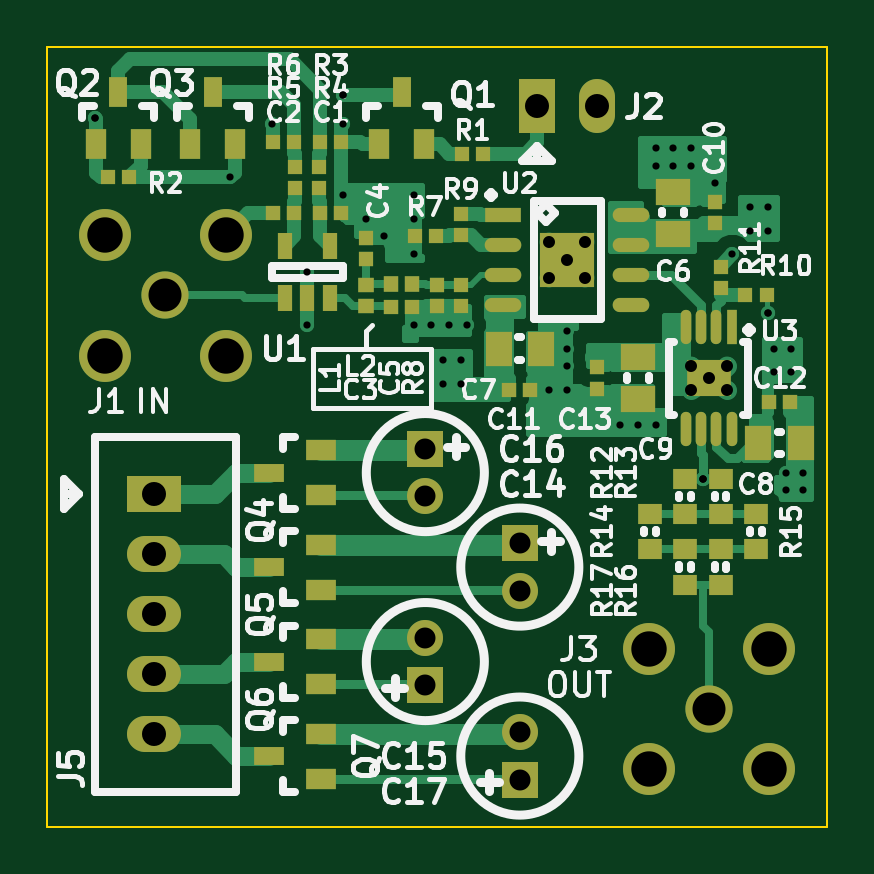
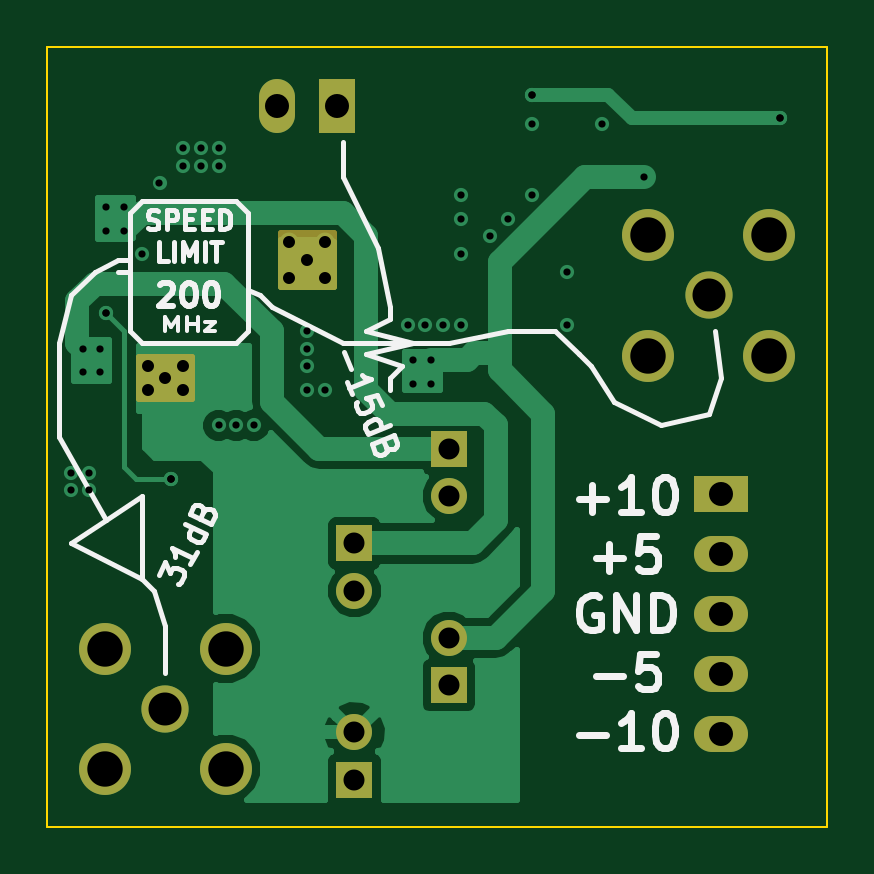
Circuit board: 8 layer files. Board 33.0 x 33.0 mm.
- bottom_copper: wcp52-output.GBL (16600 bytes)
- bottom_silk: wcp52-output.GBO (12505 bytes)
- bottom_mask: wcp52-output.GBS (1813 bytes)
- outline: wcp52-output.GKO (550 bytes)
- top_copper: wcp52-output.GTL (30426 bytes)
- top_silk: wcp52-output.GTO (44961 bytes)
- top_mask: wcp52-output.GTS (4639 bytes)
- drill: wcp52-output.XLN (1684 bytes)

=== bottom_copper: wcp52-output.GBL (16600 bytes, source omitted) ===
=== bottom_silk: wcp52-output.GBO (12505 bytes, source omitted) ===
=== bottom_mask: wcp52-output.GBS ===
G04 #@! TF.FileFunction,Soldermask,Bot*
%FSLAX46Y46*%
G04 Gerber Fmt 4.6, Leading zero omitted, Abs format (unit mm)*
G04 Created by KiCad (PCBNEW (2014-11-13 BZR 5275)-product) date Sun 16 Nov 2014 06:17:14 PM EST*
%MOMM*%
G01*
G04 APERTURE LIST*
%ADD10C,0.100000*%
%ADD11R,1.524000X2.286000*%
%ADD12O,1.524000X2.286000*%
%ADD13R,1.524000X1.524000*%
%ADD14C,1.524000*%
%ADD15C,2.000000*%
%ADD16C,2.200000*%
%ADD17R,2.286000X1.524000*%
%ADD18O,2.286000X1.524000*%
%ADD19C,0.254000*%
G04 APERTURE END LIST*
D10*
D11*
X155730000Y-84500000D03*
D12*
X158270000Y-84500000D03*
D13*
X155000000Y-102999240D03*
D14*
X155000000Y-105000760D03*
D13*
X151000000Y-109000760D03*
D14*
X151000000Y-106999240D03*
D13*
X151000000Y-98999240D03*
D14*
X151000000Y-101000760D03*
D13*
X155000000Y-113000760D03*
D14*
X155000000Y-110999240D03*
D15*
X140000000Y-92500000D03*
D16*
X137450000Y-89950000D03*
X142550000Y-89950000D03*
X137450000Y-95050000D03*
X142550000Y-95050000D03*
D15*
X163000000Y-110000000D03*
D16*
X160450000Y-107450000D03*
X165550000Y-107450000D03*
X160450000Y-112550000D03*
X165550000Y-112550000D03*
D17*
X139500000Y-100920000D03*
D18*
X139500000Y-103460000D03*
X139500000Y-106000000D03*
X139500000Y-108540000D03*
X139500000Y-111080000D03*
D19*
G36*
X164123000Y-96873000D02*
X161877000Y-96873000D01*
X161877000Y-95127000D01*
X164123000Y-95127000D01*
X164123000Y-96873000D01*
X164123000Y-96873000D01*
G37*
X164123000Y-96873000D02*
X161877000Y-96873000D01*
X161877000Y-95127000D01*
X164123000Y-95127000D01*
X164123000Y-96873000D01*
G36*
X158123000Y-92123000D02*
X155877000Y-92123000D01*
X155877000Y-89877000D01*
X158123000Y-89877000D01*
X158123000Y-92123000D01*
X158123000Y-92123000D01*
G37*
X158123000Y-92123000D02*
X155877000Y-92123000D01*
X155877000Y-89877000D01*
X158123000Y-89877000D01*
X158123000Y-92123000D01*
M02*

=== outline: wcp52-output.GKO ===
G04 #@! TF.FileFunction,Profile,NP*
%FSLAX46Y46*%
G04 Gerber Fmt 4.6, Leading zero omitted, Abs format (unit mm)*
G04 Created by KiCad (PCBNEW (2014-11-13 BZR 5275)-product) date Sun 16 Nov 2014 06:17:14 PM EST*
%MOMM*%
G01*
G04 APERTURE LIST*
%ADD10C,0.100000*%
G04 APERTURE END LIST*
D10*
X135000000Y-82000000D02*
X136000000Y-82000000D01*
X135000000Y-115000000D02*
X135000000Y-82000000D01*
X168000000Y-115000000D02*
X135000000Y-115000000D01*
X168000000Y-82000000D02*
X168000000Y-115000000D01*
X136000000Y-82000000D02*
X168000000Y-82000000D01*
M02*

=== top_copper: wcp52-output.GTL (30426 bytes, source omitted) ===
=== top_silk: wcp52-output.GTO (44961 bytes, source omitted) ===
=== top_mask: wcp52-output.GTS ===
G04 #@! TF.FileFunction,Soldermask,Top*
%FSLAX46Y46*%
G04 Gerber Fmt 4.6, Leading zero omitted, Abs format (unit mm)*
G04 Created by KiCad (PCBNEW (2014-11-13 BZR 5275)-product) date Sun 16 Nov 2014 06:17:14 PM EST*
%MOMM*%
G01*
G04 APERTURE LIST*
%ADD10C,0.100000*%
%ADD11R,1.550000X0.600000*%
%ADD12O,1.550000X0.600000*%
%ADD13R,2.290000X2.290000*%
%ADD14R,0.900000X1.300000*%
%ADD15R,0.800000X1.300000*%
%ADD16R,1.524000X2.286000*%
%ADD17O,1.524000X2.286000*%
%ADD18R,0.650000X0.600000*%
%ADD19R,0.600000X0.650000*%
%ADD20R,1.450000X1.150000*%
%ADD21R,1.150000X1.450000*%
%ADD22R,1.524000X1.524000*%
%ADD23C,1.524000*%
%ADD24C,2.000000*%
%ADD25C,2.200000*%
%ADD26R,2.286000X1.524000*%
%ADD27O,2.286000X1.524000*%
%ADD28R,0.700000X0.650000*%
%ADD29R,0.650000X0.700000*%
%ADD30R,1.300000X0.900000*%
%ADD31R,1.300000X0.800000*%
%ADD32R,0.600000X0.600000*%
%ADD33R,1.000000X0.850000*%
%ADD34R,0.600000X1.100000*%
%ADD35R,0.450000X1.450000*%
%ADD36O,0.450000X1.450000*%
%ADD37R,1.890000X1.570000*%
G04 APERTURE END LIST*
D10*
D11*
X154300000Y-89095000D03*
D12*
X154300000Y-90365000D03*
X154300000Y-91635000D03*
X154300000Y-92905000D03*
X159700000Y-92905000D03*
X159700000Y-91635000D03*
X159700000Y-90365000D03*
X159700000Y-89095000D03*
D13*
X157000000Y-91000000D03*
D14*
X141050000Y-86100000D03*
X142950000Y-86100000D03*
D15*
X142000000Y-83900000D03*
D16*
X155730000Y-84500000D03*
D17*
X158270000Y-84500000D03*
D18*
X146550000Y-89000000D03*
X147450000Y-89000000D03*
X145450000Y-89000000D03*
X144550000Y-89000000D03*
X149550000Y-93000000D03*
X150450000Y-93000000D03*
D19*
X148500000Y-90950000D03*
X148500000Y-90050000D03*
X151500000Y-92050000D03*
X151500000Y-92950000D03*
D20*
X161500000Y-89900000D03*
X161500000Y-88100000D03*
D21*
X154100000Y-94750000D03*
X155900000Y-94750000D03*
X165100000Y-98750000D03*
X166900000Y-98750000D03*
D20*
X160000000Y-95100000D03*
X160000000Y-96900000D03*
D19*
X163250000Y-89450000D03*
X163250000Y-88550000D03*
D18*
X154550000Y-96500000D03*
X155450000Y-96500000D03*
X165550000Y-97000000D03*
X166450000Y-97000000D03*
D19*
X158250000Y-95550000D03*
X158250000Y-96450000D03*
D22*
X155000000Y-102999240D03*
D23*
X155000000Y-105000760D03*
D22*
X151000000Y-109000760D03*
D23*
X151000000Y-106999240D03*
D22*
X151000000Y-98999240D03*
D23*
X151000000Y-101000760D03*
D22*
X155000000Y-113000760D03*
D23*
X155000000Y-110999240D03*
D24*
X140000000Y-92500000D03*
D25*
X137450000Y-89950000D03*
X142550000Y-89950000D03*
X137450000Y-95050000D03*
X142550000Y-95050000D03*
D24*
X163000000Y-110000000D03*
D25*
X160450000Y-107450000D03*
X165550000Y-107450000D03*
X160450000Y-112550000D03*
X165550000Y-112550000D03*
D26*
X139500000Y-100920000D03*
D27*
X139500000Y-103460000D03*
X139500000Y-106000000D03*
X139500000Y-108540000D03*
X139500000Y-111080000D03*
D28*
X148500000Y-92050000D03*
X148500000Y-92950000D03*
D29*
X150450000Y-92000000D03*
X149550000Y-92000000D03*
D14*
X149050000Y-86100000D03*
X150950000Y-86100000D03*
D15*
X150000000Y-83900000D03*
D14*
X137050000Y-86100000D03*
X138950000Y-86100000D03*
D15*
X138000000Y-83900000D03*
D30*
X146600000Y-100950000D03*
X146600000Y-99050000D03*
D31*
X144400000Y-100000000D03*
D30*
X146600000Y-104950000D03*
X146600000Y-103050000D03*
D31*
X144400000Y-104000000D03*
D32*
X153450000Y-86500000D03*
X152550000Y-86500000D03*
X137550000Y-87500000D03*
X138450000Y-87500000D03*
X147450000Y-86000000D03*
X146550000Y-86000000D03*
X146500000Y-87950000D03*
X146500000Y-87050000D03*
X145500000Y-87950000D03*
X145500000Y-87050000D03*
X144550000Y-86000000D03*
X145450000Y-86000000D03*
X151450000Y-90000000D03*
X150550000Y-90000000D03*
X152500000Y-92050000D03*
X152500000Y-92950000D03*
X152500000Y-89050000D03*
X152500000Y-89950000D03*
X165450000Y-92500000D03*
X164550000Y-92500000D03*
X163500000Y-92200000D03*
X163500000Y-91300000D03*
D33*
X162000000Y-101750000D03*
X162000000Y-100250000D03*
X163500000Y-101750000D03*
X163500000Y-100250000D03*
X160500000Y-103250000D03*
X160500000Y-101750000D03*
X165000000Y-103250000D03*
X165000000Y-101750000D03*
X163500000Y-104750000D03*
X163500000Y-103250000D03*
X162000000Y-104750000D03*
X162000000Y-103250000D03*
D34*
X145050000Y-92600000D03*
X146950000Y-92600000D03*
X146000000Y-92600000D03*
X146950000Y-90400000D03*
X145050000Y-90400000D03*
D35*
X163975000Y-93850000D03*
D36*
X163325000Y-93850000D03*
X162675000Y-93850000D03*
X162025000Y-93850000D03*
X162025000Y-98150000D03*
X162675000Y-98150000D03*
X163325000Y-98150000D03*
X163975000Y-98150000D03*
D37*
X163000000Y-96000000D03*
D30*
X146600000Y-108950000D03*
X146600000Y-107050000D03*
D31*
X144400000Y-108000000D03*
D30*
X146600000Y-112950000D03*
X146600000Y-111050000D03*
D31*
X144400000Y-112000000D03*
M02*

=== drill: wcp52-output.XLN ===
M48
;DRILL file {kicad (2014-11-13 BZR 5275)-product} date Sun 16 Nov 2014 06:17:15 PM EST
;FORMAT={-:-/ absolute / inch / decimal}
FMAT,2
INCH,TZ
T1C0.012
T2C0.020
T3C0.035
T4C0.040
T5C0.055
T6C0.059
%
G90
G05
M72
T1
X5.3937Y-3.3465
X5.3937Y-3.3465
X5.6201Y-3.4449
X5.689Y-3.3563
X5.748Y-3.6024
X5.748Y-3.6909
X5.8071Y-3.3071
X5.8071Y-3.3071
X5.8071Y-3.3563
X5.8071Y-3.4744
X5.8465Y-3.5138
X5.876Y-3.5433
X5.9252Y-3.4744
X5.9252Y-3.5138
X5.9252Y-3.5728
X5.9252Y-3.6909
X5.9547Y-3.6909
X5.9744Y-3.75
X5.9744Y-3.7894
X5.9843Y-3.6909
X6.0039Y-3.75
X6.0039Y-3.7894
X6.0138Y-3.6909
X6.1516Y-3.7992
X6.1811Y-3.7008
X6.1811Y-3.7303
X6.1811Y-3.7598
X6.1811Y-3.7992
X6.2697Y-3.8583
X6.2992Y-3.8583
X6.3287Y-3.3957
X6.3287Y-3.4252
X6.3287Y-3.8583
X6.3583Y-3.3957
X6.3583Y-3.4252
X6.3878Y-3.3957
X6.3878Y-3.4252
X6.4078Y-3.9469
X6.4078Y-3.9469
X6.4078Y-3.9469
X6.4272Y-3.4547
X6.4567Y-3.5728
X6.4862Y-3.4941
X6.4862Y-3.5335
X6.5157Y-3.4941
X6.5157Y-3.5335
X6.5157Y-3.6713
X6.5157Y-3.6713
X6.5256Y-3.7303
X6.5256Y-3.7697
X6.5453Y-3.937
X6.5453Y-3.9665
X6.5551Y-3.7303
X6.5551Y-3.7697
X6.5748Y-3.937
X6.5748Y-3.9665
T2
X6.1516Y-3.5531
X6.1516Y-3.6122
X6.1811Y-3.5827
X6.2106Y-3.5531
X6.2106Y-3.6122
X6.3878Y-3.7598
X6.3878Y-3.7992
X6.4173Y-3.7795
X6.4469Y-3.7598
X6.4469Y-3.7992
T3
X5.9449Y-3.8976
X5.9449Y-3.9764
X5.9449Y-4.2126
X5.9449Y-4.2914
X6.1024Y-4.0551
X6.1024Y-4.1339
X6.1024Y-4.37
X6.1024Y-4.4488
T4
X5.4921Y-3.9732
X5.4921Y-4.0732
X5.4921Y-4.1732
X5.4921Y-4.2732
X5.4921Y-4.3732
X6.1311Y-3.3268
X6.2311Y-3.3268
T5
X5.5118Y-3.6417
X6.4173Y-4.3307
T6
X5.4114Y-3.5413
X5.4114Y-3.7421
X5.6122Y-3.5413
X5.6122Y-3.7421
X6.3169Y-4.2303
X6.3169Y-4.4311
X6.5177Y-4.2303
X6.5177Y-4.4311
T0
M30

